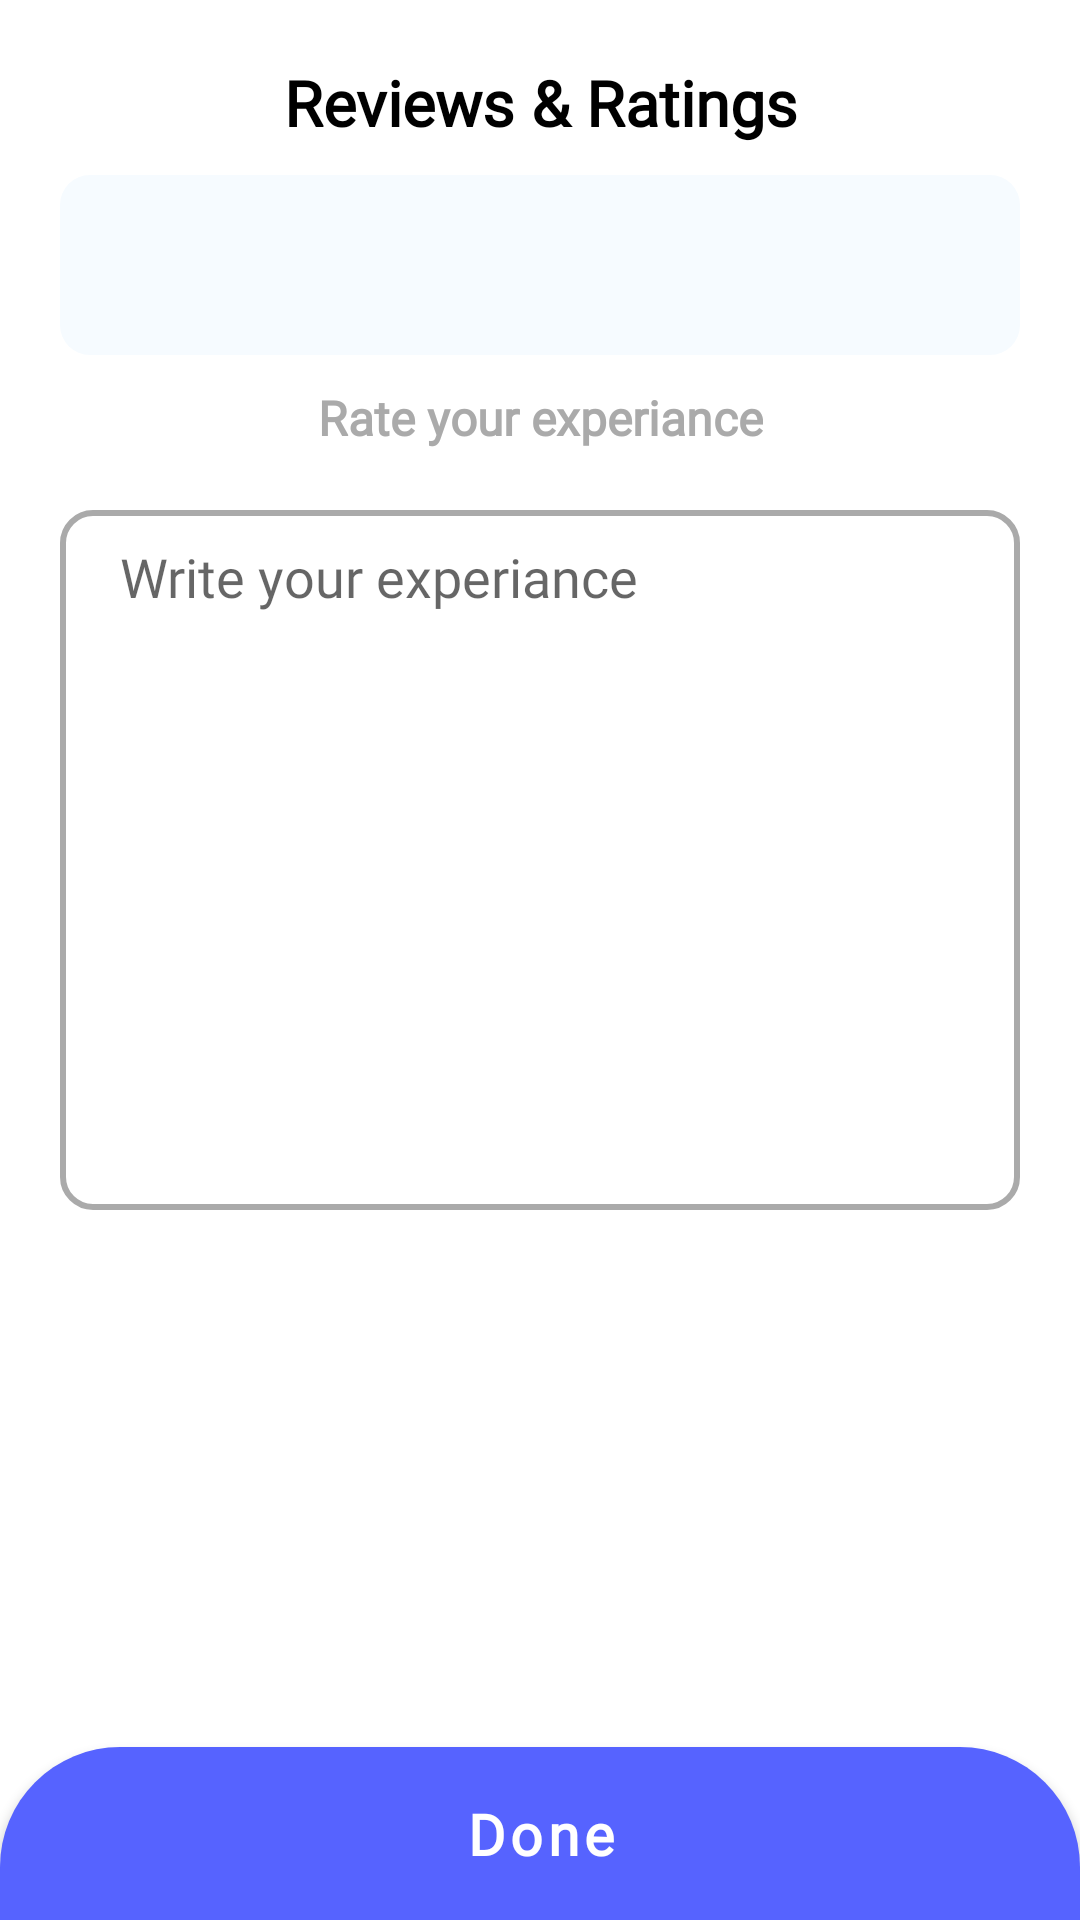

Android layout source for this screen:
<!-- AndroidManifest.xml: application theme Theme.Foodies -->
<!-- res/layout/activity_rating_review.xml -->
<?xml version="1.0" encoding="utf-8"?>
<androidx.constraintlayout.widget.ConstraintLayout xmlns:android="http://schemas.android.com/apk/res/android"
    xmlns:app="http://schemas.android.com/apk/res-auto"
    xmlns:tools="http://schemas.android.com/tools"
    android:layout_width="match_parent"
    android:layout_height="match_parent"
    tools:context=".RatingReviewActivity">

    <TextView
        android:id="@+id/profile_text"
        android:layout_width="match_parent"
        android:layout_height="wrap_content"
        android:layout_marginTop="10dp"
        android:gravity="center"
        android:fontFamily="@font/jodefin_bold"
        android:padding="10dp"
        android:text="Reviews &amp; Ratings"
        android:textColor="@color/black"
        android:textSize="21sp"
        android:textStyle="bold"
        app:layout_constraintEnd_toEndOf="parent"
        app:layout_constraintStart_toStartOf="parent"
        app:layout_constraintTop_toTopOf="parent" />

    <com.google.android.material.card.MaterialCardView
        android:id="@+id/rating_card"
        android:layout_width="wrap_content"
        android:layout_height="wrap_content"
        app:cardElevation="0dp"
        app:cardCornerRadius="10dp"

        app:layout_constraintEnd_toEndOf="parent"
        app:layout_constraintStart_toStartOf="parent"
        app:layout_constraintTop_toBottomOf="@+id/profile_text">


        <androidx.appcompat.widget.LinearLayoutCompat
            android:layout_width="wrap_content"
            android:layout_height="wrap_content"
            android:background="#F6FBFF"
            android:orientation="horizontal"
            android:padding="10dp">

            <ImageView
                android:id="@+id/star_1"
                android:layout_width="40dp"
                android:layout_height="40dp"
                android:layout_marginStart="10dp"
                android:layout_marginEnd="10dp"
                android:src="@drawable/star"
                app:tint="#DFE4ED" />

            <ImageView
                android:id="@+id/star_2"
                android:layout_width="40dp"
                android:layout_height="40dp"
                android:layout_marginStart="10dp"
                android:layout_marginEnd="10dp"
                android:src="@drawable/star"
                app:tint="#DFE4ED" />

            <ImageView
                android:id="@+id/star_3"
                android:layout_width="40dp"
                android:layout_height="40dp"
                android:layout_marginStart="10dp"
                android:layout_marginEnd="10dp"
                android:src="@drawable/star"
                app:tint="#DFE4ED" />

            <ImageView
                android:id="@+id/star_4"
                android:layout_width="40dp"
                android:layout_height="40dp"
                android:layout_marginStart="10dp"
                android:layout_marginEnd="10dp"
                android:src="@drawable/star"
                app:tint="#DFE4ED" />

            <ImageView
                android:id="@+id/star_5"
                android:layout_width="40dp"
                android:layout_height="40dp"
                android:layout_marginStart="10dp"
                android:layout_marginEnd="10dp"
                android:src="@drawable/star"
                app:tint="#DFE4ED" />

        </androidx.appcompat.widget.LinearLayoutCompat>
    </com.google.android.material.card.MaterialCardView>

    <TextView
        android:id="@+id/rating_acknoledgement"
        android:layout_width="wrap_content"
        android:layout_height="wrap_content"
        android:layout_marginTop="10dp"
        android:text="Rate your experiance"
        android:textColor="@android:color/darker_gray"
        android:textSize="16sp"
        android:fontFamily="@font/josefin_regular"
        android:textStyle="bold"
        app:layout_constraintEnd_toEndOf="@+id/rating_card"
        app:layout_constraintStart_toStartOf="@+id/rating_card"
        app:layout_constraintTop_toBottomOf="@+id/rating_card" />


    <EditText
        android:id="@+id/review"
        android:layout_width="match_parent"
        android:layout_height="wrap_content"
        android:background="@drawable/review_input_bg"
        android:gravity="top"
        android:hint="Write your experiance"
        android:lines="10"
        android:layout_margin="20dp"
        android:paddingStart="20dp"
        android:fontFamily="@font/josefin_regular"
        android:paddingEnd="20dp"
        android:paddingTop="10dp"
        android:paddingBottom="10dp"
        android:textSize="18sp"
        app:hintTextColor="#DFE4ED"
        app:layout_constraintEnd_toEndOf="parent"
        app:layout_constraintStart_toStartOf="parent"
        app:layout_constraintTop_toBottomOf="@+id/rating_acknoledgement"/>


    <Button
        android:id="@+id/submit_rating_and_review"
        android:layout_width="match_parent"
        android:layout_height="wrap_content"
        android:padding="10dp"

        android:text="Done"
        android:textAllCaps="false"
        android:textSize="19sp"
        android:textStyle="bold"
        android:background="@drawable/activity_fab"
        app:layout_constraintBottom_toBottomOf="parent"
        app:layout_constraintEnd_toEndOf="parent"
        android:fontFamily="@font/jodefin_bold"
        app:layout_constraintHorizontal_bias="1.0"
        app:layout_constraintStart_toStartOf="parent" />

    <ProgressBar
        android:id="@+id/progress"
        android:visibility="invisible"
        android:layout_width="wrap_content"
        android:layout_height="wrap_content"
        app:layout_constraintBottom_toTopOf="@+id/submit_rating_and_review"
        app:layout_constraintEnd_toEndOf="parent"
        app:layout_constraintStart_toStartOf="parent"
        app:layout_constraintTop_toTopOf="parent" />


</androidx.constraintlayout.widget.ConstraintLayout>
<!-- resources referenced by this layout -->
<resources>
  <color name="black">#FF000000</color>
  <!-- drawable activity_fab (drawable) -->
  <?xml version="1.0" encoding="utf-8"?>
  <shape xmlns:android="http://schemas.android.com/apk/res/android">
  
      <solid android:color="@color/black"/>
      <corners
          android:topRightRadius="40dp"
          android:topLeftRadius="40dp"/>
  
  
  </shape>
  <!-- drawable review_input_bg (drawable) -->
  <?xml version="1.0" encoding="utf-8"?>
  <shape xmlns:android="http://schemas.android.com/apk/res/android">
  
      <stroke android:width="2dp"
          android:color="@android:color/darker_gray" />
      <corners android:radius="10dp"/>
  
  </shape>
  <style name="Theme.Foodies" parent="Theme.MaterialComponents.DayNight.NoActionBar">
          
          <item name="colorPrimary">@color/app_light</item>
          <item name="colorPrimaryVariant">@color/purple_700</item>
          <item name="colorOnPrimary">@color/white</item>
          
          <item name="colorSecondary">@color/app_light</item>
          <item name="colorSecondaryVariant">@color/teal_700</item>
          <item name="colorOnSecondary">@color/black</item>
          
          <item name="android:statusBarColor" tools:targetApi="l">@android:color/transparent</item>
          <item name="android:windowLightStatusBar">true</item>
          
      </style>
  <color name="app_light">#5663ff</color>
  <color name="purple_700">#FF3700B3</color>
  <color name="white">#FFFFFFFF</color>
  <color name="teal_700">#FF018786</color>
</resources>
